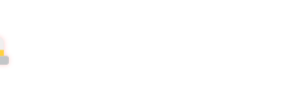
t = 0.00 s
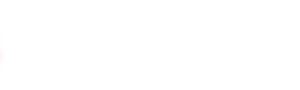
t = 0.60 s
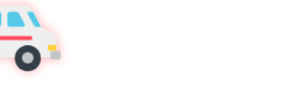
t = 1.40 s
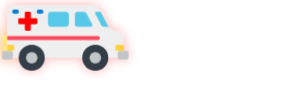
t = 2.00 s
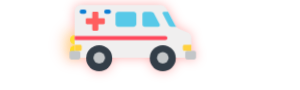
t = 2.60 s
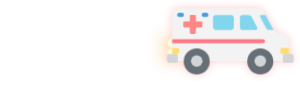
t = 3.40 s

The animated SVG that drew these frames (rendered in a browser with its animation timeline set to each time). Animation: 4 CSS @keyframes rules; one cycle of 4.00 s, repeats indefinitely.

<?xml version="1.0" encoding="iso-8859-1"?>
<svg version="1.1" id="Layer_1" xmlns="http://www.w3.org/2000/svg" xmlns:xlink="http://www.w3.org/1999/xlink" 
     viewBox="0 0 2000 600" 
     preserveAspectRatio="xMidYMid meet"
     style="width: 100%; height: auto; max-width: 100vw;">
  
  <style>
   #ambulance-group {
    transform-origin: center;
    animation: drive 4s linear infinite;  
    transform: scale(1.7);  
    will-change: transform, opacity; 
}
    
    .siren {
      fill: #FF495C;
      animation: blink 0.5s ease-in-out infinite alternate;
    }
    
    .wheel {
      animation: bounce 0.5s ease-in-out infinite alternate;
    }
@keyframes drive {
    0% { 
        transform: translateX(-5%) scale(1.7) translateY(20px);
        opacity: 1;
        filter: drop-shadow(0 0 10px rgba(255, 0, 0, 0.2));
    }
    20% {
        transform: translateX(-10%) scale(1.7) translateY(0);
        opacity: 1;
        filter: drop-shadow(0 0 20px rgba(255, 0, 0, 0.3));
    }
    80% {
        transform: translateX(80%) scale(1.7) translateY(0);
        opacity: 1;
        filter: drop-shadow(0 0 20px rgba(255, 0, 0, 0.3));
    }
    100% { 
        transform: translateX(120%) scale(1.7) translateY(50px);
        opacity: 0;
        filter: drop-shadow(0 0 10px rgba(255, 0, 0, 0.2));
    }
}

  
    @keyframes blink {
      0% { fill: #ff0000; }
      100% { fill: #ff6666; }
    }
    
   .headlight {
    fill: #FFFFFF;
    animation: headlightBlink 0.8s ease-in-out infinite alternate;
    filter: drop-shadow(0 0 35px #FFD700);
    transform-box: fill-box;
    will-change: filter;
}

@keyframes headlightBlink {
    0% { 
        fill: #FFFFFF;
        filter: drop-shadow(0 0 35px #FFD700) drop-shadow(0 0 55px #FFF);
    }
    100% { 
        fill: #FFD700;
        filter: drop-shadow(0 0 25px #FFD700) drop-shadow(0 0 35px #FFF);
    }
}


    @keyframes bounce {
      0% { transform: translateY(0); }
      100% { transform: translateY(2px); }
    }
  </style>

  <g id="ambulance-group">
    <!-- Main body -->
    <circle class="headlight" cx="28" cy="280" r="18" />
<circle class="headlight" cx="28" cy="320" r="18" />
    <path style="fill:#F0EFEF;" d="M421.84,221.454l-34.103-64.417c-4.694-8.867-13.906-14.413-23.939-14.413H51.553
      c-13.007,0-23.551,10.545-23.551,23.551V329.96c0,11.208,9.087,20.295,20.296,20.295h417.067c11.209,0,20.295-9.087,20.295-20.295
      v-58.515c0-9.059-5.467-17.223-13.841-20.676l-32.413-13.36C431.869,234.305,425.655,228.659,421.84,221.454z"/>
      <!-- Move headlights here for better positioning -->

    <!-- Red cross -->
    <path class="siren" d="M120.774,194.795v-20.978c0-2.464-1.997-4.462-4.462-4.462h-14.72c-2.464,0-4.462,1.998-4.462,4.462
      v20.978H76.153c-2.465,0-4.463,1.998-4.463,4.463v14.72c0,2.464,1.998,4.463,4.463,4.463H97.13v20.977
      c0,2.465,1.998,4.463,4.462,4.463h14.721c2.465,0,4.462-1.998,4.462-4.463v-20.977h20.978c2.465,0,4.463-1.999,4.463-4.463v-14.72
      c0-2.465-1.998-4.463-4.463-4.463L120.774,194.795L120.774,194.795z"/>

    <!-- Wheels -->
    <circle class="wheel" style="fill:#333E48;" cx="124.353" cy="350.255" r="51.071"/>
    <circle class="wheel" style="fill:#333E48;" cx="373.629" cy="350.255" r="51.071"/>
     

    
    <!-- Rest of your SVG paths -->
       <!-- Windows and Details -->
    <g>
        <path style="fill:#0C7ED3;" d="M66.037,177.283h-10.3c-4.38,0-7.929-3.549-7.929-7.929c0-4.38,3.549-7.929,7.929-7.929h10.3
            c4.38,0,7.929,3.549,7.929,7.929C73.966,173.734,70.416,177.283,66.037,177.283z"/>
        <path style="fill:#0C7ED3;" d="M162.168,177.283h-10.301c-4.38,0-7.929-3.549-7.929-7.929c0-4.38,3.549-7.929,7.929-7.929h10.301
            c4.38,0,7.929,3.549,7.929,7.929S166.548,177.283,162.168,177.283z"/>
    </g>

    <!-- Side Panels -->
    <path style="fill:#57C9E8;" d="M421.84,221.454l-27.583-52.1h-16.592c-3.995,0-6.555,4.251-4.686,7.783l24.101,45.524
        c1.871,3.531,5.537,5.739,9.533,5.739h20.093C424.825,226.301,423.178,223.98,421.84,221.454z"/>
    <path style="fill:#57C9E8;" d="M361.542,218.587l-22.199-41.932c-2.379-4.491-7.044-7.3-12.127-7.3h-24.511
        c-4.96,0-8.982,4.021-8.982,8.982v41.083c0,4.96,4.021,8.982,8.982,8.982h52.927C360.672,228.401,363.9,223.04,361.542,218.587z"/>

    <!-- Wheel Hubs -->
    <circle style="fill:#C3C6C8;" cx="124.353" cy="350.255" r="22.782"/>
    <circle style="fill:#C3C6C8;" cx="373.629" cy="350.255" r="22.782"/>

    <!-- Side Panels -->
    <path style="fill:#C3C6C8;" d="M496.466,322.782h-27.139c-4.2,0-7.604,3.405-7.604,7.605v18.899c0,4.2,3.405,7.604,7.604,7.604
        h27.139c4.2,0,7.605-3.405,7.605-7.604v-18.899C504.071,326.187,500.666,322.782,496.466,322.782z"/>
    <path style="fill:#C3C6C8;" d="M42.672,322.782H15.534c-4.201,0-7.605,3.405-7.605,7.605v18.899c0,4.2,3.405,7.604,7.605,7.604
        h27.138c4.201,0,7.605-3.405,7.605-7.604v-18.899C50.278,326.187,46.873,322.782,42.672,322.782z"/>

    <!-- Yellow Accents -->
    <path style="fill:#FFD13F;" d="M458.288,299.187h27.372v23.595h-27.372c-3.242,0-5.872-2.629-5.872-5.872v-11.85
        C452.416,301.816,455.045,299.187,458.288,299.187z"/>
    <path style="fill:#FFD13F;" d="M49.865,322.782H28.001v-23.595h21.864c3.243,0,5.872,2.629,5.872,5.874v11.85
        C55.737,320.153,53.108,322.782,49.865,322.782z"/>

    <!-- Window Panel -->
    <path style="fill:#57C9E8;" d="M259.534,228.401h-60.981c-5.727,0-10.369-4.642-10.369-10.369v-38.31
        c0-5.727,4.642-10.369,10.369-10.369h60.981c5.727,0,10.369,4.642,10.369,10.369v38.31
        C269.903,223.759,265.261,228.401,259.534,228.401z"/>

    <!-- Red Strip -->
    <path style="fill:#FF495C;" d="M383.753,264.995H28.001v15.857h355.752c4.38,0,7.929-3.549,7.929-7.929
        C391.681,268.544,388.131,264.995,383.753,264.995z"/>

  </g>
</svg>
